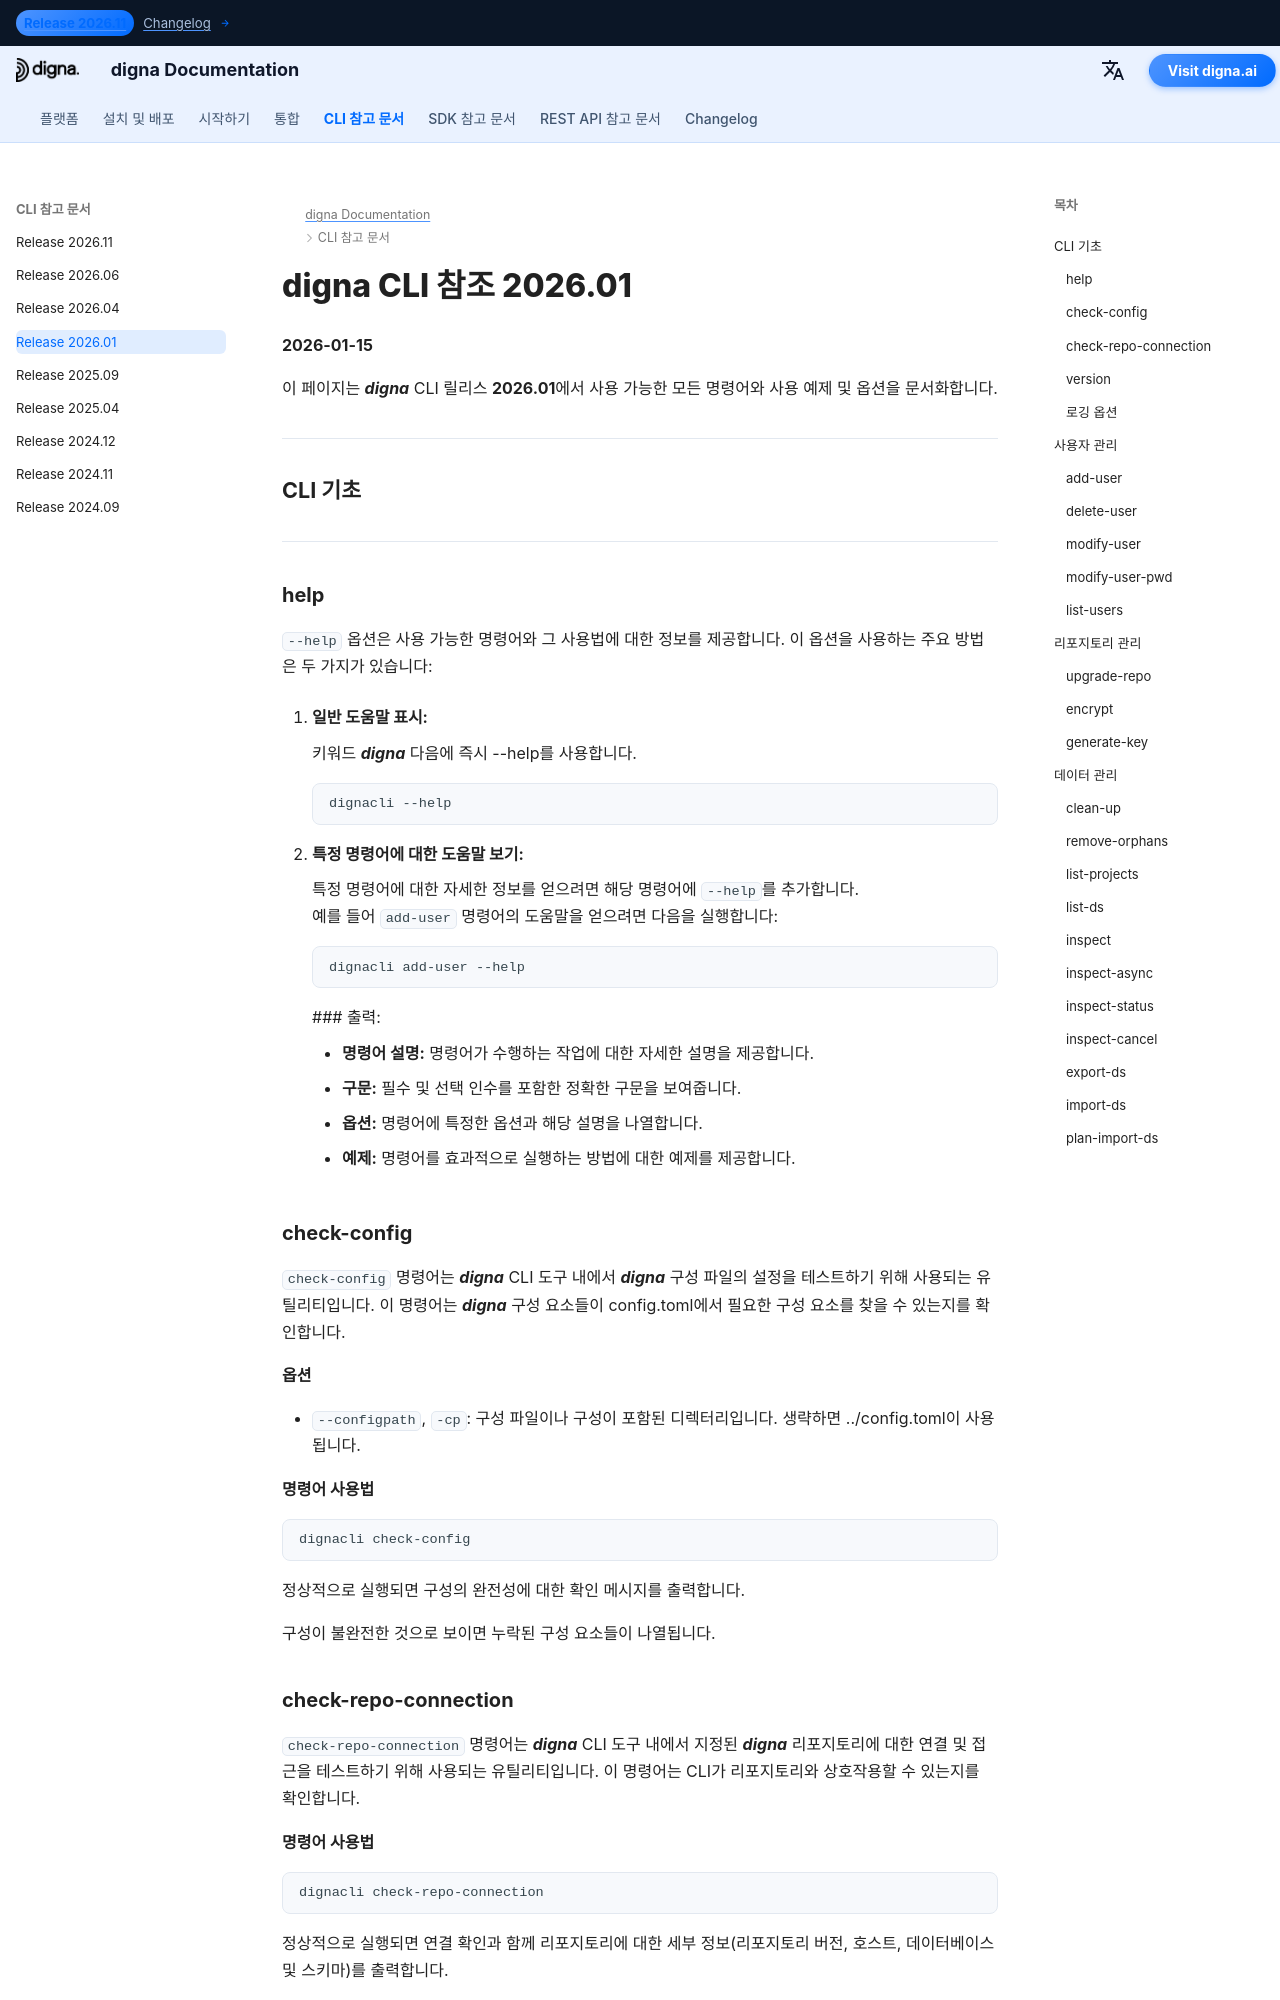

repository: dignaai/digna-docs · page: ko/cli/Command_Line_Interface_202601/index.html · generator: mkdocs

---
title: digna CLI 참조 2026.01 – 명령어 및 예제 | digna 문서
description: digna CLI 릴리스 2026.01에 대한 완전한 참조입니다. add-user, check-config, check-repo-connection, inspect, inspect-async 등과 같은 명령어로 사용자, 리포지토리 및 데이터를 관리하는 방법을 알아보세요.
image: /assets/logo_square.png
---

# digna CLI 참조 2026.01
**2026-01-15**

이 페이지는 ***digna*** CLI 릴리스 **2026.01**에서 사용 가능한 모든 명령어와 사용 예제 및 옵션을 문서화합니다.

---

## CLI 기초

---

### help
`--help` 옵션은 사용 가능한 명령어와 그 사용법에 대한 정보를 제공합니다. 이 옵션을 사용하는 주요 방법은 두 가지가 있습니다:

1. **일반 도움말 표시:**
   
    키워드 ***digna*** 다음에 즉시 --help를 사용합니다.  
   ```bash
   dignacli --help
   ```

2. **특정 명령어에 대한 도움말 보기:**  
  
    특정 명령어에 대한 자세한 정보를 얻으려면 해당 명령어에 `--help`를 추가합니다.  
    예를 들어 `add-user` 명령어의 도움말을 얻으려면 다음을 실행합니다:
     ```bash
     dignacli add-user --help
     ```

     ### 출력:
      
     - **명령어 설명:** 명령어가 수행하는 작업에 대한 자세한 설명을 제공합니다.  
     - **구문:** 필수 및 선택 인수를 포함한 정확한 구문을 보여줍니다.  
     - **옵션:** 명령어에 특정한 옵션과 해당 설명을 나열합니다.  
     - **예제:** 명령어를 효과적으로 실행하는 방법에 대한 예제를 제공합니다.

### check-config

`check-config` 명령어는 ***digna*** CLI 도구 내에서 ***digna*** 구성 파일의 설정을 테스트하기 위해 사용되는 유틸리티입니다. 이 명령어는 ***digna*** 구성 요소들이 config.toml에서 필요한 구성 요소를 찾을 수 있는지를 확인합니다.

#### 옵션

- `--configpath`, `-cp`: 구성 파일이나 구성이 포함된 디렉터리입니다. 생략하면 ../config.toml이 사용됩니다.
      
#### 명령어 사용법
```bash
dignacli check-config
```

정상적으로 실행되면 구성의 완전성에 대한 확인 메시지를 출력합니다.  
  
구성이 불완전한 것으로 보이면 누락된 구성 요소들이 나열됩니다.

  
### check-repo-connection

`check-repo-connection` 명령어는 ***digna*** CLI 도구 내에서 지정된 ***digna*** 리포지토리에 대한 연결 및 접근을 테스트하기 위해 사용되는 유틸리티입니다. 이 명령어는 CLI가 리포지토리와 상호작용할 수 있는지를 확인합니다.
